Run: headless pygame with SDL's dummy video driver; simulated clock (each Clock.tick advances the game by its frame time, no real sleeping); random seed 0; keys injected as events and as key.get_pressed() state; mouse plan: one left click at the window centre at the start of phase 2, then a move to the lower-right quarter at the start of phase 3.
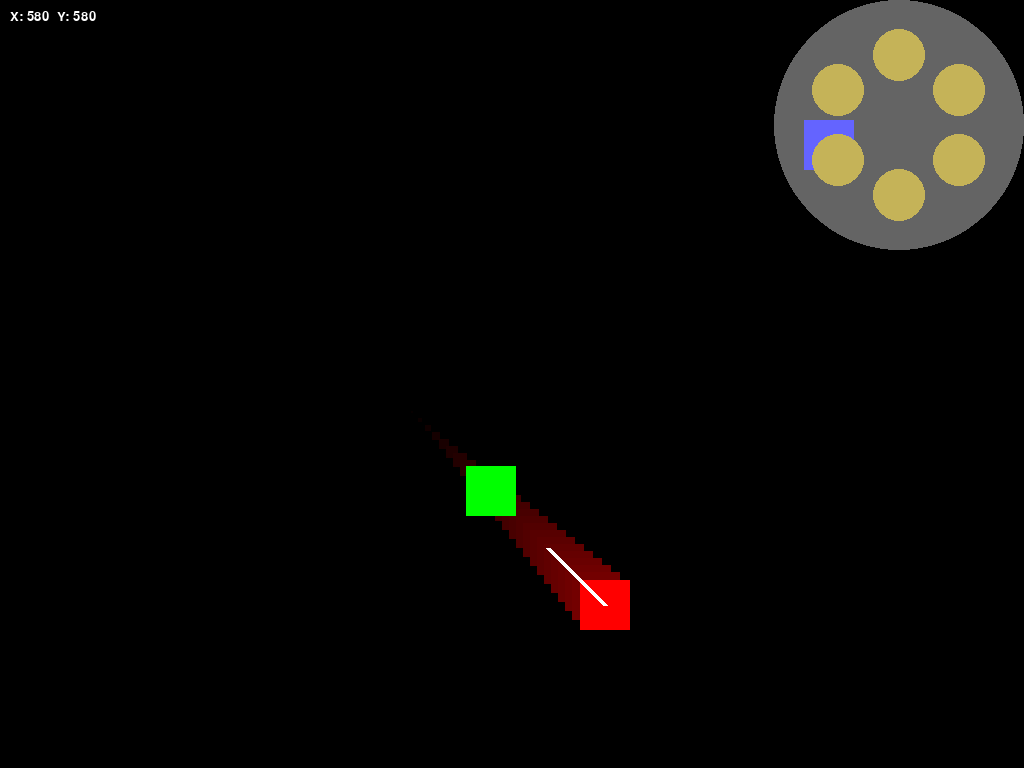
Frame 1 of 4 · flips 1–60 · no input
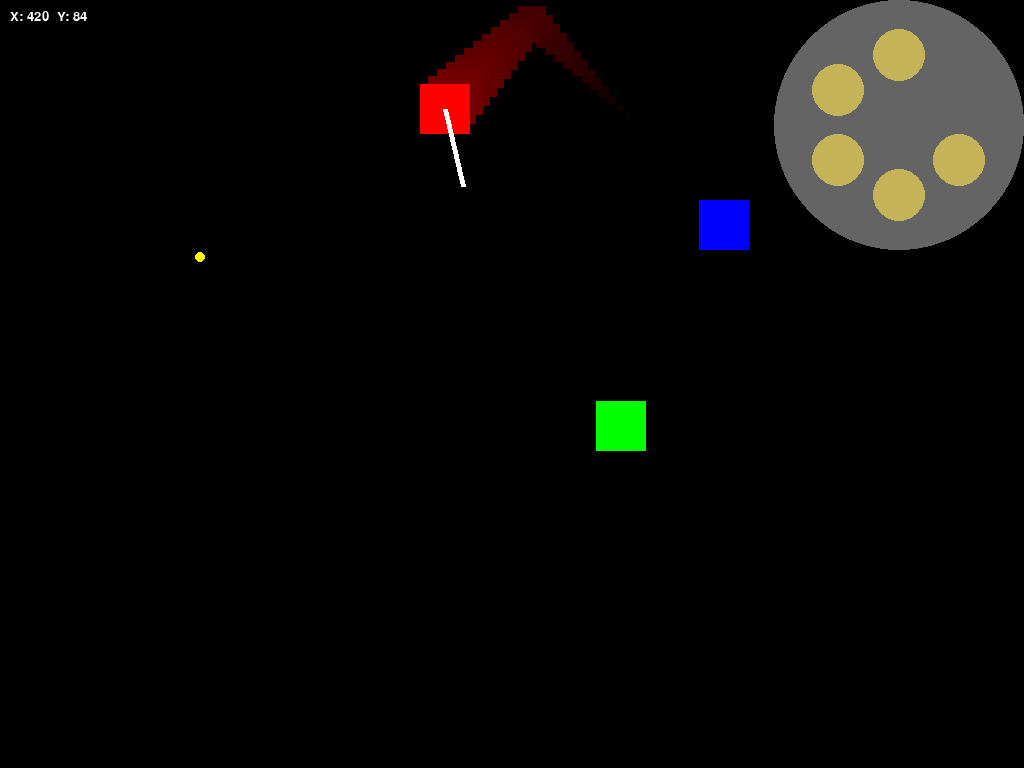
Frame 2 of 4 · flips 61–180 · clicked the window centre · tapped SPACE, RETURN · held RIGHT (→), D
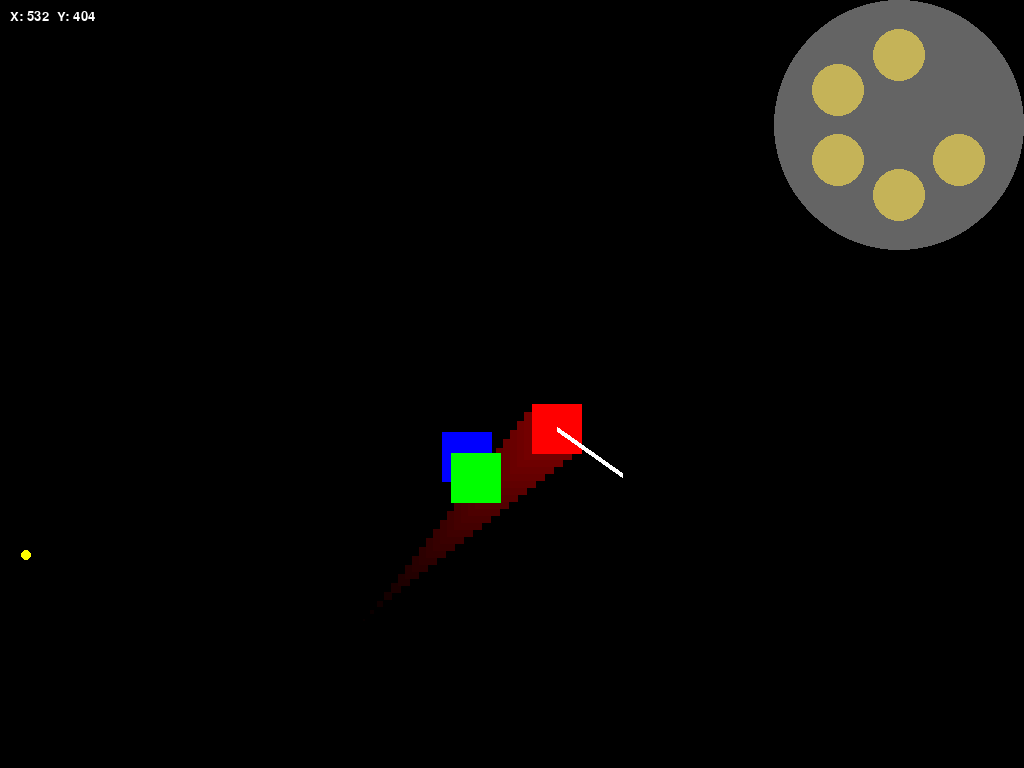
Frame 3 of 4 · flips 181–300 · moved the mouse to the lower-right quarter · held DOWN (↓), S
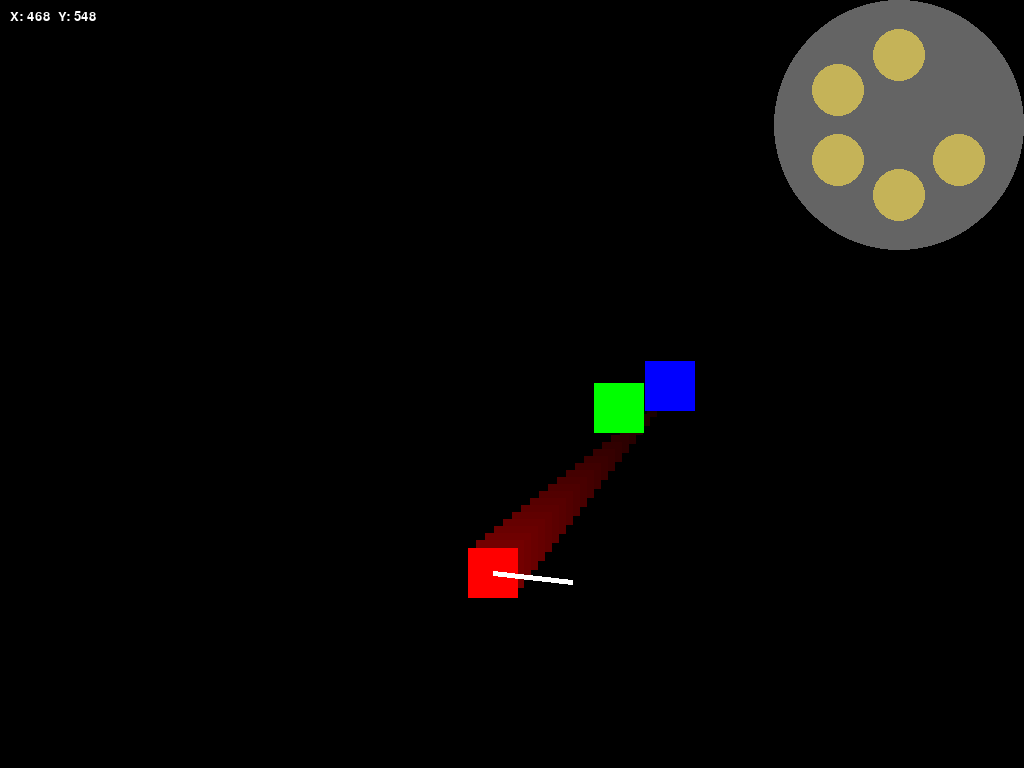
Frame 4 of 4 · flips 301–420 · held LEFT (←), A, UP (↑), W

The pygame program that drew these frames:

import pygame
import sys
import math
import random

pygame.init()

# okno
WIDTH, HEIGHT = pygame.display.get_desktop_sizes()[0]
screen = pygame.display.set_mode((WIDTH, HEIGHT), pygame.FULLSCREEN)
pygame.display.set_caption("Litr Kostek")

# barvy
BLACK = (0,0,0)
RED = (255,0,0)
BLUE = (0,0,255)
YELLOW = (255,255,0)
GREEN = (0,255,0)
WHITE = (255,255,255)
PURPLE = (128,0,128)
OLD_GOLD = (207,181,59)
VEGAS_GOLD = (197,179,88)


# kostka
x = 100
y = 100
size = 50
vx = 8
vy = 8

# sledujici kostka
follower_x = 1000
follower_y = 0
follower_speed = 2
follower_hp = 5
follower_max_hp = 5

# zeleni nepratele (velci)
big_enemies = [{'x': 500, 'y': 500, 'hp': 2}]
green_speed = 2
green_max_hp = 2
green_size = 50

# male zelene nepratele
small_enemies = []

# vizualni efekty
particles = []
cube_trail = []

# efekt prázdnoty při smrti sledující kostky
void_x = None
void_y = None
void_time = None
void_duration = 2000  # 2 sekundy v milisekundách
void_radius = 50
follower_void_created = False
paused = False
pause_start_time = None
cooldown_remaining_on_pause = None

# naboje
bullets = []
bullet_speed = 10
bullet_acceleration = 0.5  # kolik rychlosti naboj ziska kazdou sekundu (progresivne zrychlovani)
max_bullet_speed = 50  # max aby naboje nezacaly glitchovat nebo padat kvuli extremni rychlosti
max_bounces = 100
max_bullets = 6
bullets_shot = 0
cooldown_time = 0
cooldown_duration = 3000  # 3 sekundy v milisekundách

# Písmo
font = pygame.font.SysFont("consolas",20)
bullet_font = pygame.font.SysFont("consolas",60)
paused_font = pygame.font.SysFont("consolas", 126)
button_font = pygame.font.SysFont("consolas", 72)

# definice tlacitek
button_width = 450
button_height = 100
resume_button_rect = pygame.Rect(WIDTH // 2 - button_width // 2, 340, button_width, button_height)
quit_button_rect = pygame.Rect(WIDTH // 2 - button_width // 2, 460, button_width, button_height)

clock = pygame.time.Clock()

# kolco velikost
overlay_size = 250
overlay = pygame.Surface((overlay_size, overlay_size), pygame.SRCALPHA)
# kolco barva
pygame.draw.circle(overlay, (255, 255, 255, 100), (overlay_size//2, overlay_size//2), overlay_size//2)

# překrytí pauzy
paused_overlay = pygame.Surface((WIDTH, HEIGHT), pygame.SRCALPHA)
pygame.draw.rect(paused_overlay, (128, 128, 128, 128), (0, 0, WIDTH, HEIGHT))

running = True
while running:

    # delta cas (sekundy)
    dt = clock.tick(60) / 1000.0

    for event in pygame.event.get():


        if event.type == pygame.QUIT:
            running = False

        if event.type == pygame.KEYDOWN and event.key == pygame.K_ESCAPE:
            paused = not paused
            now = pygame.time.get_ticks()
            if paused:
                pause_start_time = now
                if cooldown_time != 0:
                    cooldown_remaining_on_pause = max(0, cooldown_duration - (now - cooldown_time))
            else:
                if pause_start_time is not None:
                    pause_delta = now - pause_start_time
                    pause_start_time = None
                    if void_time is not None:
                        void_time += pause_delta
                if cooldown_remaining_on_pause is not None:
                    cooldown_time = now - (cooldown_duration - cooldown_remaining_on_pause)
                    cooldown_remaining_on_pause = None

        if not paused and event.type == pygame.MOUSEBUTTONDOWN:
            if event.button == 1:
                if bullets_shot < max_bullets and cooldown_time == 0:
                    mx, my = pygame.mouse.get_pos()

                    cx = x + size/2
                    cy = y + size/2

                    dx = mx - cx
                    dy = my - cy
                    dist = math.hypot(dx, dy)

                    if dist != 0:
                        dx /= dist
                        dy /= dist

                    gun_length = 80
                    bullet_x = cx + dx * gun_length
                    bullet_y = cy + dy * gun_length

                    bullets.append({
                        "x": bullet_x,
                        "y": bullet_y,
                        "vx": dx * bullet_speed,
                        "vy": dy * bullet_speed,
                        "bounces": 0
                    })
                    
                    bullets_shot += 1
                    
                    if bullets_shot == max_bullets:
                        cooldown_time = pygame.time.get_ticks()

        if paused and event.type == pygame.MOUSEBUTTONDOWN:
            if event.button == 1:
                mx, my = pygame.mouse.get_pos()
                if resume_button_rect.collidepoint(mx, my):
                    paused = False
                    if pause_start_time is not None:
                        pause_delta = pygame.time.get_ticks() - pause_start_time
                        pause_start_time = None
                        if void_time is not None:
                            void_time += pause_delta
                        if cooldown_remaining_on_pause is not None:
                            cooldown_time = pygame.time.get_ticks() - (cooldown_duration - cooldown_remaining_on_pause)
                            cooldown_remaining_on_pause = None
                elif quit_button_rect.collidepoint(mx, my):
                    running = False

    if not paused:
        # aktualizace vizuálních efektů
        cube_trail.append({'x': x, 'y': y, 'life': 255})
        for t in cube_trail:
            t['life'] -= 10
        cube_trail = [t for t in cube_trail if t['life'] > 0]
        
        for p in particles:
            p['x'] += p['vx']
            p['y'] += p['vy']
            p['life'] -= 5
        particles = [p for p in particles if p['life'] > 0]

        # cooldown pro naboje
        if cooldown_time != 0:
            elapsed = pygame.time.get_ticks() - cooldown_time
            if elapsed >= cooldown_duration:
                cooldown_time = 0
                bullets_shot = 0
                bullets_shot = 0

        # pohyb kostky
        x += vx
        y += vy

        if x <= 0 or x >= WIDTH - size:
            vx = -vx
        if y <= 0 or y >= HEIGHT - size:
            vy = -vy

        # pohyb sledujici kostky
        fx = x + size/2
        fy = y + size/2
        dfx = fx - follower_x - size/2
        dfy = fy - follower_y - size/2
        dist = math.hypot(dfx, dfy)
        
        if dist > 0:
            dfx /= dist
            dfy /= dist
            follower_x += dfx * follower_speed
            follower_y += dfy * follower_speed
        dist = math.hypot(dfx, dfy)
        
        if dist > 0:
            dfx /= dist
            dfy /= dist
            follower_x += dfx * follower_speed
            follower_y += dfy * follower_speed
        
        # pohyb velkych zelenych nepratel
        for b_enemy in big_enemies:
            if b_enemy['hp'] > 0:
                dfx = fx - b_enemy['x'] - green_size/2
                dfy = fy - b_enemy['y'] - green_size/2
                dist = math.hypot(dfx, dfy)
                
                if dist > 0:
                    dfx /= dist
                    dfy /= dist
                    b_enemy['x'] += dfx * green_speed
                    b_enemy['y'] += dfy * green_speed
        
        # pohyb malych zelenych nepratel
        for s in small_enemies:
            dfx = fx - s['x'] - s['size']/2
            dfy = fy - s['y'] - s['size']/2
            dist = math.hypot(dfx, dfy)
            
            if dist > 0:
                dfx /= dist
                dfy /= dist
                s['x'] += dfx * s['speed']
                s['y'] += dfy * s['speed']
        
        # kontrola smrti sledující kostky
        if follower_hp <= 0 and not follower_void_created:
            void_x = follower_x + size/2
            void_y = follower_y + size/2
            void_time = pygame.time.get_ticks()
            follower_void_created = True
        
        # kontrola smrti velkych zelenych nepratel
        for b_enemy in big_enemies[:]:
            if b_enemy['hp'] <= 0:
                # pridani partiklu exploze velkeho nepritele
                for _ in range(20):
                    particles.append({
                        'x': b_enemy['x'] + green_size/2,
                        'y': b_enemy['y'] + green_size/2,
                        'vx': random.uniform(-4, 4),
                        'vy': random.uniform(-4, 4),
                        'life': random.randint(150, 255),
                        'color': GREEN,
                        'size': random.randint(4, 10)
                    })
                # rozdeleni na dva male nepratele
                small_enemies.append({
                    'x': b_enemy['x'] + green_size/4,
                    'y': b_enemy['y'],
                    'hp': 2,
                    'size': 25,
                    'speed': 4,
                    'color': GREEN
                })
                small_enemies.append({
                    'x': b_enemy['x'] - green_size/4,
                    'y': b_enemy['y'],
                    'hp': 2,
                    'size': 25,
                    'speed': 4,
                    'color': GREEN
                })
                big_enemies.remove(b_enemy)
        
        # kontrola konce efektu prázdnoty
        if void_time is not None:
            elapsed = pygame.time.get_ticks() - void_time
            if elapsed >= void_duration:
                void_time = None
                void_x = None
                void_y = None

        # pocinani pohybu naboju
        for b in bullets[:]:

            # nabirani rychlosti naboje
            speed = math.hypot(b["vx"], b["vy"])
            if speed > 0:
                factor = 1 + bullet_acceleration * dt
                b["vx"] *= factor
                b["vy"] *= factor
                
                # max aby naboje nezacaly glitchovat nebo padat kvuli extremni rychlosti
                new_speed = math.hypot(b["vx"], b["vy"])
                if new_speed > max_bullet_speed:
                    b["vx"] = (b["vx"] / new_speed) * max_bullet_speed
                    b["vy"] = (b["vy"] / new_speed) * max_bullet_speed

            b["x"] += b["vx"]
            b["y"] += b["vy"]

            # kolize se sledující kostkou
            if follower_hp > 0 and (follower_x < b["x"] < follower_x + size and 
                follower_y < b["y"] < follower_y + size):
                if b in bullets:
                    bullets.remove(b)
                    follower_hp -= 1
                continue
            
            # kolize se zelenym nepritelem (velkym)
            hit_big = False
            for b_enemy in big_enemies:
                if b_enemy['hp'] > 0 and (b_enemy['x'] < b["x"] < b_enemy['x'] + green_size and 
                    b_enemy['y'] < b["y"] < b_enemy['y'] + green_size):
                    if b in bullets:
                        bullets.remove(b)
                        b_enemy['hp'] -= 1
                    hit_big = True
                    break
            if hit_big:
                continue
            
            # kolize s malymi zelenymi neprateli
            for s in small_enemies[:]:
                if s['x'] < b["x"] < s['x'] + s['size'] and s['y'] < b["y"] < s['y'] + s['size']:
                    if b in bullets:
                        bullets.remove(b)
                        s['hp'] -= 1
                        if s['hp'] <= 0:
                            # pridani partiklu exploze maleho nepritele
                            for _ in range(10):
                                particles.append({
                                    'x': s['x'] + s['size']/2,
                                    'y': s['y'] + s['size']/2,
                                    'vx': random.uniform(-3, 3),
                                    'vy': random.uniform(-3, 3),
                                    'life': random.randint(100, 200),
                                    'color': s['color'],
                                    'size': random.randint(3, 7)
                                })
                            small_enemies.remove(s)
                            # kazdy kill maleho spawne jednoho velkeho na nahodne pozici
                            big_enemies.append({
                                'x': random.randint(0, WIDTH - green_size),
                                'y': random.randint(0, HEIGHT - green_size),
                                'hp': green_max_hp
                            })
                    break  # jeden naboj jeden nepritel
            
            # kolize s efektem prázdnoty
            if void_time is not None and math.hypot(b["x"] - void_x, b["y"] - void_y) < void_radius:
                if b in bullets:
                    bullets.remove(b)
                continue

            bounced = False

            if b["x"] <= 0 or b["x"] >= WIDTH:
                b["vx"] = -b["vx"]
                bounced = True

            if b["y"] <= 0 or b["y"] >= HEIGHT:
                b["vy"] = -b["vy"]
                bounced = True

            if bounced:
                b["bounces"] += 1

            if b["bounces"] > max_bounces:
                if b in bullets:
                    bullets.remove(b)

    # Nakresleni pozadi
    screen.fill(BLACK)

    # Nakresleni trail efekty (kostky se postupne zmencuji)
    for t in cube_trail:
        t_size = size * (t['life'] / 255)
        offset = (size - t_size) / 2
        brightness = int(120 * (t['life'] / 255))  # snížení maximálního jasu, aby byla stopa tmavší
        dark_red = (brightness, 0, 0)
        pygame.draw.rect(screen, dark_red, (t['x'] + offset, t['y'] + offset, t_size, t_size))

    # Nakresleni partiklu
    for p in particles:
        # Stejna mechanika jako u trail - postupne blednuti k cerne a zmencovani
        p_size = p['size'] * (p['life'] / 255)
        p_offset = (p['size'] - p_size) / 2
        r, g, b = p['color']
        ratio = p['life'] / 255
        p_color = (int(r * ratio), int(g * ratio), int(b * ratio))
        pygame.draw.rect(screen, p_color, (p['x'] + p_offset, p['y'] + p_offset, p_size, p_size))

    # Nakresleni Kostky
    pygame.draw.rect(screen, RED, (x, y, size, size))

    # Nakresleni sledujici kostky
    if follower_hp > 0:
        pygame.draw.rect(screen, BLUE, (follower_x, follower_y, size, size))
    
    # Nakresleni velkych zelenych nepratel
    for b_enemy in big_enemies:
        if b_enemy['hp'] > 0:
            pygame.draw.rect(screen, GREEN, (b_enemy['x'], b_enemy['y'], green_size, green_size))
    
    # Nakresleni malych zelenych nepratel
    for s in small_enemies:
        pygame.draw.rect(screen, s['color'], (s['x'], s['y'], s['size'], s['size']))
    
    # Nakreslení efektu prázdnoty
    if void_time is not None:
        pygame.draw.circle(screen, PURPLE, (int(void_x), int(void_y)), void_radius, 3)

    # Čara pistole
    mx, my = pygame.mouse.get_pos()
    cx = x + size/2
    cy = y + size/2
    
    dx = mx - cx
    dy = my - cy
    dist = math.hypot(dx, dy)
    
    if dist != 0:
        dx /= dist
        dy /= dist
    
    gun_length = 80
    end_x = cx + dx * gun_length
    end_y = cy + dy * gun_length
    pygame.draw.line(screen, WHITE, (cx, cy), (end_x, end_y), 5)

    # Nakresleni naboju
    for b in bullets:
        pygame.draw.circle(screen, YELLOW, (int(b["x"]), int(b["y"])), 5)

    # Souřadnice
    coords = font.render(f"X: {int(x)}  Y: {int(y)}", True, WHITE)
    screen.blit(coords, (10,10))

    # kolecko praveho rohu
    screen.blit(overlay, (WIDTH - overlay.get_width(), 0))
    
    # stred velkeho kruhu
    circle_center_x = WIDTH - overlay_size // 2
    circle_center_y = overlay_size // 2

    remaining_bullets = max_bullets - bullets_shot

    # vzdalenost malych kruhu od stredu
    radius = 70
    bullet_radius = 26.25

    # uhly pro 6 naboju rozlozenych kolem kruhu
    angles = [90, 150, 210, 270, 330, 30]

    for i in range(max_bullets):
        angle = math.radians(angles[i])

        bx = circle_center_x + math.cos(angle) * radius
        by = circle_center_y - math.sin(angle) * radius

        if i < remaining_bullets:
            pygame.draw.circle(screen, VEGAS_GOLD, (int(bx), int(by)), bullet_radius)

    # cooldown cislo uprostred
    if cooldown_time != 0:
        if cooldown_remaining_on_pause is not None:
            remaining = cooldown_remaining_on_pause / 1000.0
        else:
            elapsed = pygame.time.get_ticks() - cooldown_time
            remaining = (cooldown_duration - elapsed) / 1000.0

        if remaining > 0:
            cooldown_text = bullet_font.render(f"{remaining:.1f}", True, RED)
            cooldown_rect = cooldown_text.get_rect(center=(circle_center_x, circle_center_y))
            screen.blit(cooldown_text, cooldown_rect)

    if paused:
        screen.blit(paused_overlay, (0, 0))
        # nakresleni textu "PAUSED" uprostred obrazovky
        paused_text = paused_font.render("PAUSED", True, RED)
        paused_rect = paused_text.get_rect(center=(WIDTH // 2, 127))
        screen.blit(paused_text, paused_rect)
        # nakresleni tlacitek
        pygame.draw.rect(screen, (192, 192, 192), resume_button_rect)  # Světlejší šedá
        pygame.draw.rect(screen, (192, 192, 192), quit_button_rect)
        # nakresleni textu tlacitek
        resume_text = button_font.render("Resume", True, BLACK)
        quit_text = button_font.render("Quit", True, BLACK)
        resume_text_rect = resume_text.get_rect(center=resume_button_rect.center)
        quit_text_rect = quit_text.get_rect(center=quit_button_rect.center)
        screen.blit(resume_text, resume_text_rect)
        screen.blit(quit_text, quit_text_rect)

    pygame.display.flip()

pygame.quit()
sys.exit()
